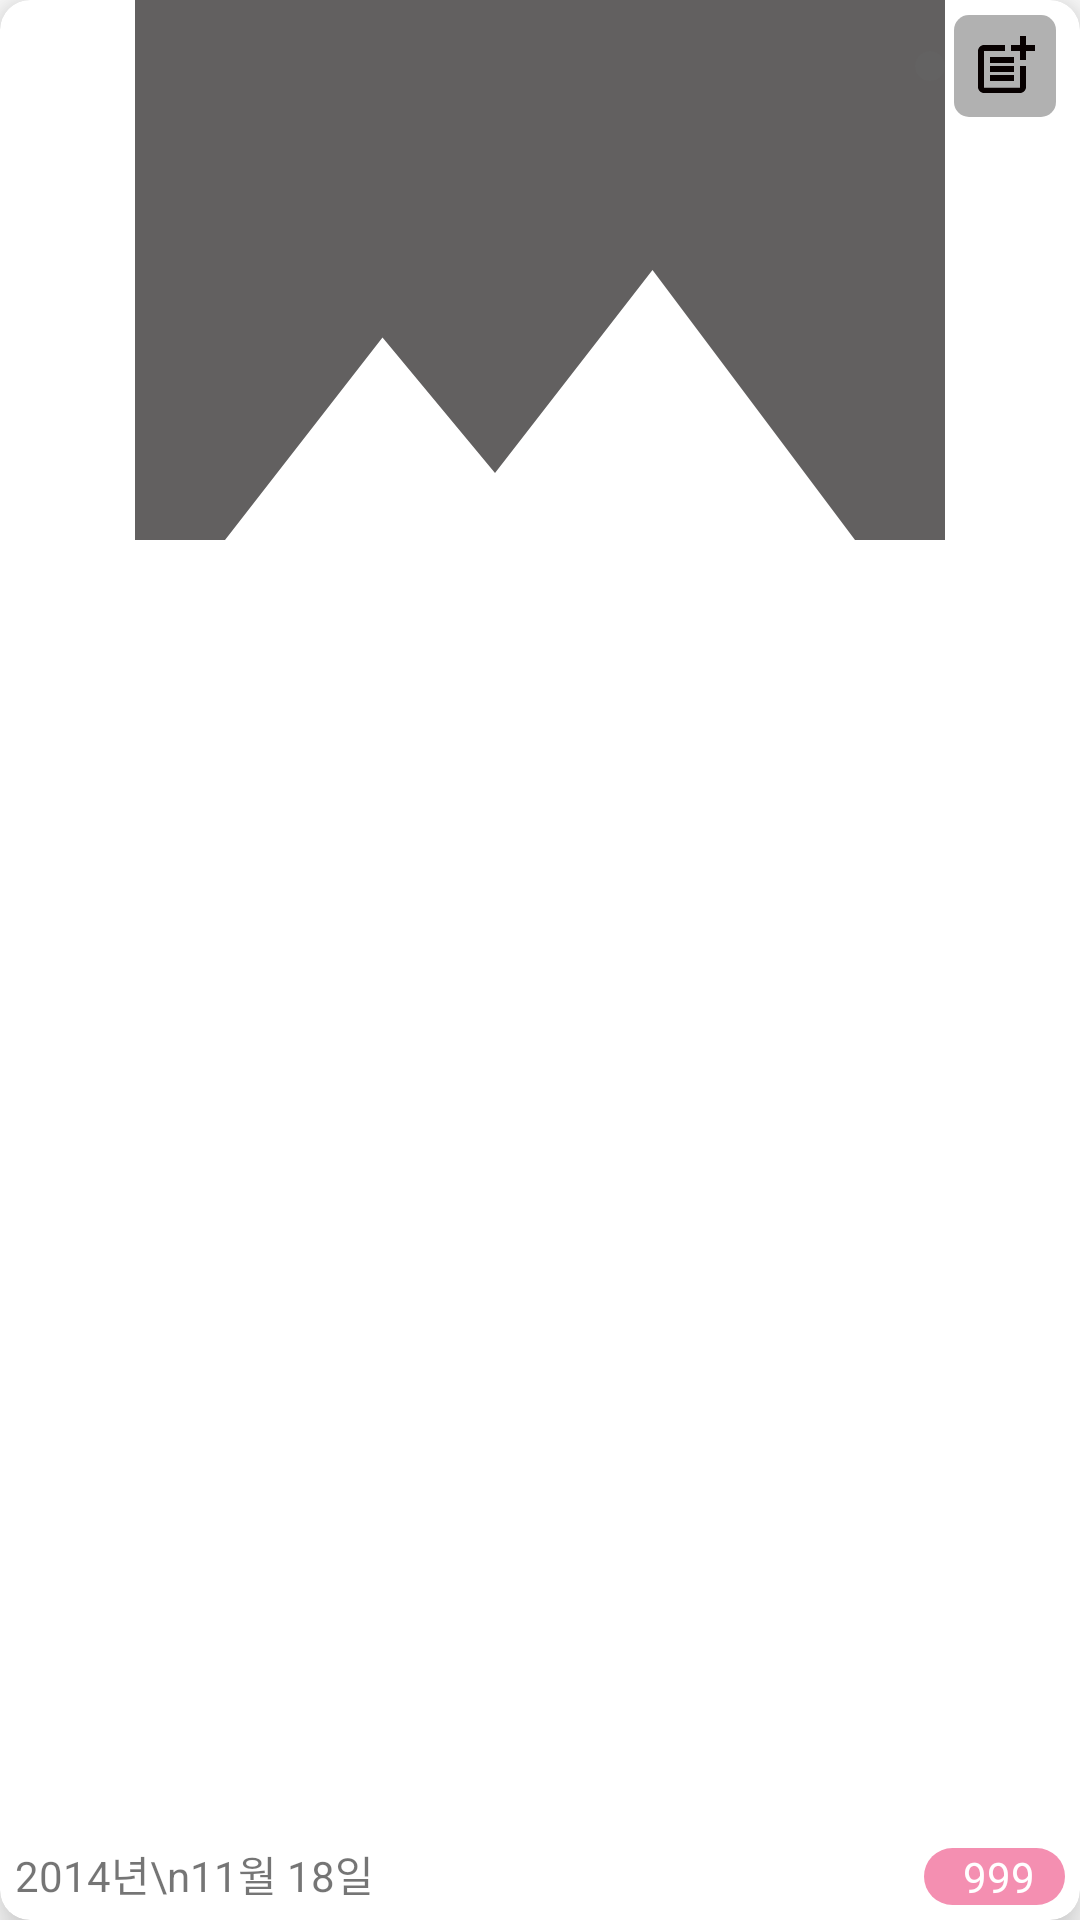

The Android layout XML behind this screen, and the referenced resources:
<!-- AndroidManifest.xml: application theme Theme.ToyProject -->
<!-- res/layout/layout_photo_item.xml -->
<?xml version="1.0" encoding="utf-8"?>
<androidx.cardview.widget.CardView xmlns:android="http://schemas.android.com/apk/res/android"
    android:layout_width="match_parent"
    android:layout_height="250dp"
    xmlns:app="http://schemas.android.com/apk/res-auto"
    android:layout_margin="10dp"
    app:cardElevation="10dp"
    app:cardCornerRadius="10dp"
    >

    <androidx.constraintlayout.widget.ConstraintLayout
        android:layout_width="match_parent"
        android:layout_height="match_parent">

        <ImageView
            android:id="@+id/photo_image"
            android:layout_width="match_parent"
            android:layout_height="180dp"
            android:src="@drawable/ic_baseline_insert_photo_24"
            android:scaleType="centerCrop"
            app:layout_constraintTop_toTopOf="parent"
            app:layout_constraintStart_toStartOf="parent"
            app:layout_constraintEnd_toEndOf="parent"
            />
        <LinearLayout
            android:layout_width="wrap_content"
            android:layout_height="wrap_content"
            android:orientation="horizontal"
            android:background="@drawable/rounded_bg_pink"
            android:paddingHorizontal="10dp"
            android:gravity="center_vertical"
            app:layout_constraintBottom_toBottomOf="parent"
            app:layout_constraintEnd_toEndOf="parent"
            android:layout_marginBottom="5dp"
            android:layout_marginEnd="5dp"
            >
            <ImageView
                android:layout_width="wrap_content"
                android:layout_height="wrap_content"
                android:src="@drawable/ic_baseline_favorite_24"
                android:layout_marginEnd="3dp"
                />
            <TextView
                android:id="@+id/likes_count_text"
                android:layout_width="wrap_content"
                android:layout_height="wrap_content"
                android:text="999"
                android:textColor="#fff"
                />

        </LinearLayout>

        <LinearLayout
            android:layout_width="wrap_content"
            android:layout_height="wrap_content"
            android:orientation="horizontal"
            android:gravity="center_vertical"
            android:layout_margin="5dp"
            app:layout_constraintEnd_toEndOf="parent"
            app:layout_constraintTop_toTopOf="parent"
            >
            <ImageView
                android:layout_width="wrap_content"
                android:layout_height="wrap_content"
                android:src="@drawable/ic_baseline_favorite_24"
                android:layout_marginEnd="3dp"
                android:background="@drawable/rounded_bg_gray"
                android:padding="5dp"
                />
            <ImageView
                android:id="@+id/add_photo"
                android:layout_width="wrap_content"
                android:layout_height="wrap_content"
                android:src="@drawable/ic_baseline_post_add_24"
                android:layout_marginEnd="3dp"
                android:background="@drawable/rounded_bg_gray"
                android:padding="5dp"
                />

        </LinearLayout>

        <TextView
            android:id="@+id/created_at_text"
            android:layout_width="wrap_content"
            android:layout_height="wrap_content"
            android:text="2014년\n11월 18일"
            app:layout_constraintBottom_toBottomOf="parent"
            app:layout_constraintStart_toStartOf="parent"
            android:layout_margin="5dp"
            />


    </androidx.constraintlayout.widget.ConstraintLayout>


</androidx.cardview.widget.CardView>
<!-- resources referenced by this layout -->
<resources>
  <!-- drawable ic_baseline_insert_photo_24 (drawable) -->
  <vector android:height="24dp" android:tint="#626060"
      android:viewportHeight="24" android:viewportWidth="24"
      android:width="24dp" xmlns:android="http://schemas.android.com/apk/res/android">
      <path android:fillColor="@android:color/white" android:pathData="M21,19V5c0,-1.1 -0.9,-2 -2,-2H5c-1.1,0 -2,0.9 -2,2v14c0,1.1 0.9,2 2,2h14c1.1,0 2,-0.9 2,-2zM8.5,13.5l2.5,3.01L14.5,12l4.5,6H5l3.5,-4.5z"/>
  </vector>
  <!-- drawable ic_baseline_post_add_24 (drawable) -->
  <vector android:height="24dp" android:tint="#070000"
      android:viewportHeight="24" android:viewportWidth="24"
      android:width="24dp" xmlns:android="http://schemas.android.com/apk/res/android">
      <path android:fillColor="@android:color/white" android:pathData="M17,19.22H5V7h7V5H5C3.9,5 3,5.9 3,7v12c0,1.1 0.9,2 2,2h12c1.1,0 2,-0.9 2,-2v-7h-2V19.22z"/>
      <path android:fillColor="@android:color/white" android:pathData="M19,2h-2v3h-3c0.01,0.01 0,2 0,2h3v2.99c0.01,0.01 2,0 2,0V7h3V5h-3V2z"/>
      <path android:fillColor="@android:color/white" android:pathData="M7,9h8v2h-8z"/>
      <path android:fillColor="@android:color/white" android:pathData="M7,12l0,2l8,0l0,-2l-3,0z"/>
      <path android:fillColor="@android:color/white" android:pathData="M7,15h8v2h-8z"/>
  </vector>
  <!-- drawable rounded_bg_gray (drawable) -->
  <?xml version="1.0" encoding="UTF-8"?>
  <shape xmlns:android="http://schemas.android.com/apk/res/android">
      <solid android:color="#80656464"/>
      <corners android:radius="5dp"/>
      <padding android:left="0dp" android:top="0dp" android:right="0dp" android:bottom="0dp" />
  </shape>
  <!-- drawable rounded_bg_pink (drawable) -->
  <?xml version="1.0" encoding="UTF-8"?>
  <shape xmlns:android="http://schemas.android.com/apk/res/android">
      <solid android:color="#F48FB1"/>
      <corners android:radius="60dp"/>
      <padding android:left="0dp" android:top="0dp" android:right="0dp" android:bottom="0dp" />
  </shape>
  <style name="Theme.ToyProject" parent="Theme.MaterialComponents.Light.NoActionBar">
          
          <item name="colorPrimary">@color/purple_500</item>
          <item name="colorPrimaryVariant">@color/purple_700</item>
          <item name="colorOnPrimary">@color/white</item>
          
          <item name="colorSecondary">@color/teal_200</item>
          <item name="colorSecondaryVariant">@color/teal_700</item>
          <item name="colorOnSecondary">@color/black</item>
          
          <item name="android:statusBarColor" tools:targetApi="l">?attr/colorPrimaryVariant</item>
          
      </style>
  <color name="purple_500">#FF6200EE</color>
  <color name="purple_700">#FF3700B3</color>
  <color name="white">#FFFFFFFF</color>
  <color name="teal_200">#FF03DAC5</color>
  <color name="teal_700">#FF018786</color>
  <color name="black">#FF000000</color>
</resources>
